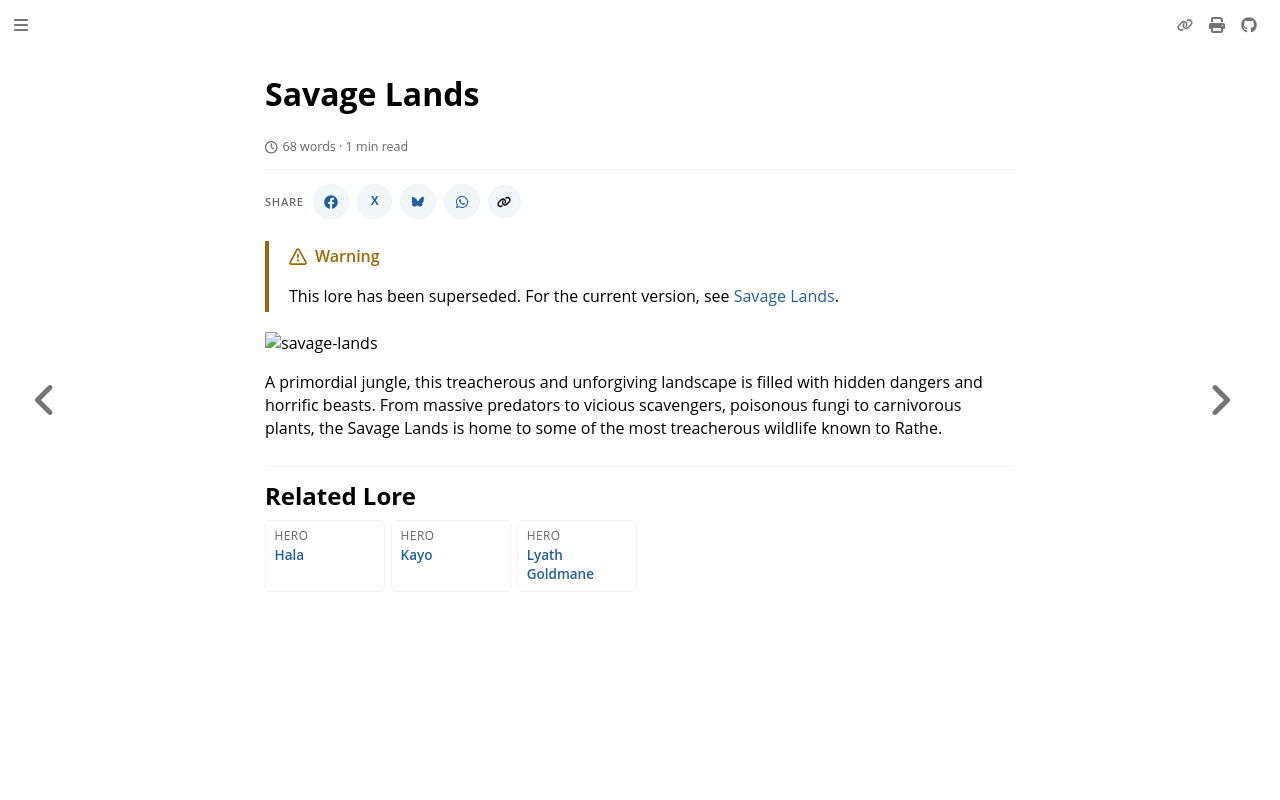

repository: nathaneastwood/fablore · page: archive/world-of-rathe/savage-lands/savage-lands.html · generator: mdbook

# Savage Lands

![savage-lands](https://d2hl7maqck52px.cloudfront.net/world-of-rathe/savage-lands/savage-lands.webp)

A primordial jungle, this treacherous and unforgiving landscape is filled with hidden dangers and horrific beasts. From massive predators to vicious scavengers, poisonous fungi to carnivorous plants, the Savage Lands is home to some of the most treacherous wildlife known to Rathe.
